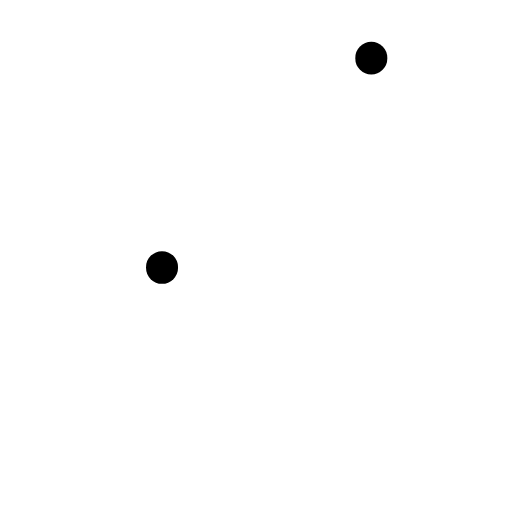
t = 0.00 s
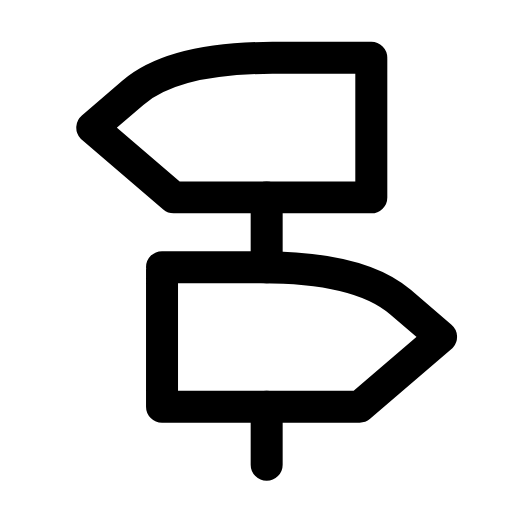
t = 0.24 s
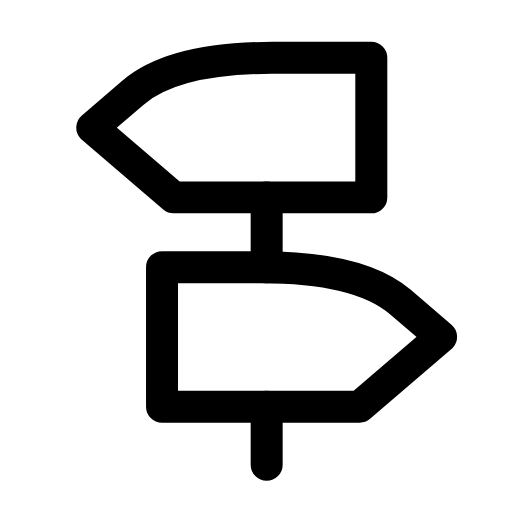
t = 0.47 s
t = 0.68 s: frame unchanged from t = 0.47 s, image omitted
t = 0.93 s: frame unchanged from t = 0.47 s, image omitted
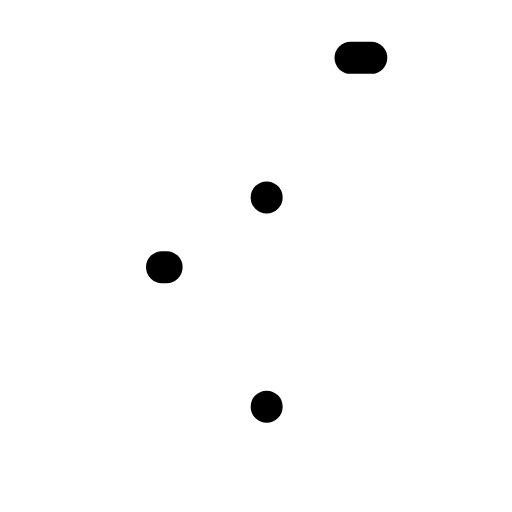
t = 1.17 s

The animated SVG that drew these frames (rendered in a browser with its animation timeline set to each time). Animation: 3 SMIL elements (animate=3); one cycle of 1.40 s, repeats indefinitely.

<svg xmlns="http://www.w3.org/2000/svg" width="24" height="24" viewBox="0 0 24 24" fill="none"><g transform="translate(-1.125 -1.103) scale(1.09)"><path stroke="currentColor" stroke-width="1.376" stroke-linecap="round" stroke-linejoin="round" fill="none" d="M17 3.5L12.75 3.5Q8.5 3.5 6.75 5L5 6.5L8.5 9.5L17 9.5Z" pathLength="1" stroke-dasharray="1"><animate attributeName="stroke-dashoffset" values="1;1;0;0;0;0;1;1;1" keyTimes="0;0;0.189;0.45;0.6;0.774;0.9;0.9;1" dur="1.4s" repeatCount="indefinite" calcMode="spline" keySplines="0.16 1 0.3 1;0.16 1 0.3 1;0.16 1 0.3 1;0.16 1 0.3 1;0.16 1 0.3 1;0.16 1 0.3 1;0.16 1 0.3 1;0.16 1 0.3 1"/></path><path stroke="currentColor" stroke-width="1.376" stroke-linecap="round" stroke-linejoin="round" fill="none" d="M8 12.5L12.25 12.5Q16.5 12.5 18.25 14L20 15.5L16.5 18.5L8 18.5Z" pathLength="1" stroke-dasharray="1"><animate attributeName="stroke-dashoffset" values="1;1;0;0;0;0;1;1;1" keyTimes="0;0.0315;0.2205;0.45;0.6;0.753;0.879;0.9;1" dur="1.4s" repeatCount="indefinite" calcMode="spline" keySplines="0.16 1 0.3 1;0.16 1 0.3 1;0.16 1 0.3 1;0.16 1 0.3 1;0.16 1 0.3 1;0.16 1 0.3 1;0.16 1 0.3 1;0.16 1 0.3 1"/></path><path stroke="currentColor" stroke-width="1.376" stroke-linecap="round" stroke-linejoin="round" fill="none" d="M12.5 9.5L12.5 12.5M12.5 18.5L12.5 21" pathLength="1" stroke-dasharray="1"><animate attributeName="stroke-dashoffset" values="1;1;0;0;0;0;1;1;1" keyTimes="0;0.063;0.252;0.45;0.6;0.732;0.858;0.9;1" dur="1.4s" repeatCount="indefinite" calcMode="spline" keySplines="0.16 1 0.3 1;0.16 1 0.3 1;0.16 1 0.3 1;0.16 1 0.3 1;0.16 1 0.3 1;0.16 1 0.3 1;0.16 1 0.3 1;0.16 1 0.3 1"/></path></g></svg>
